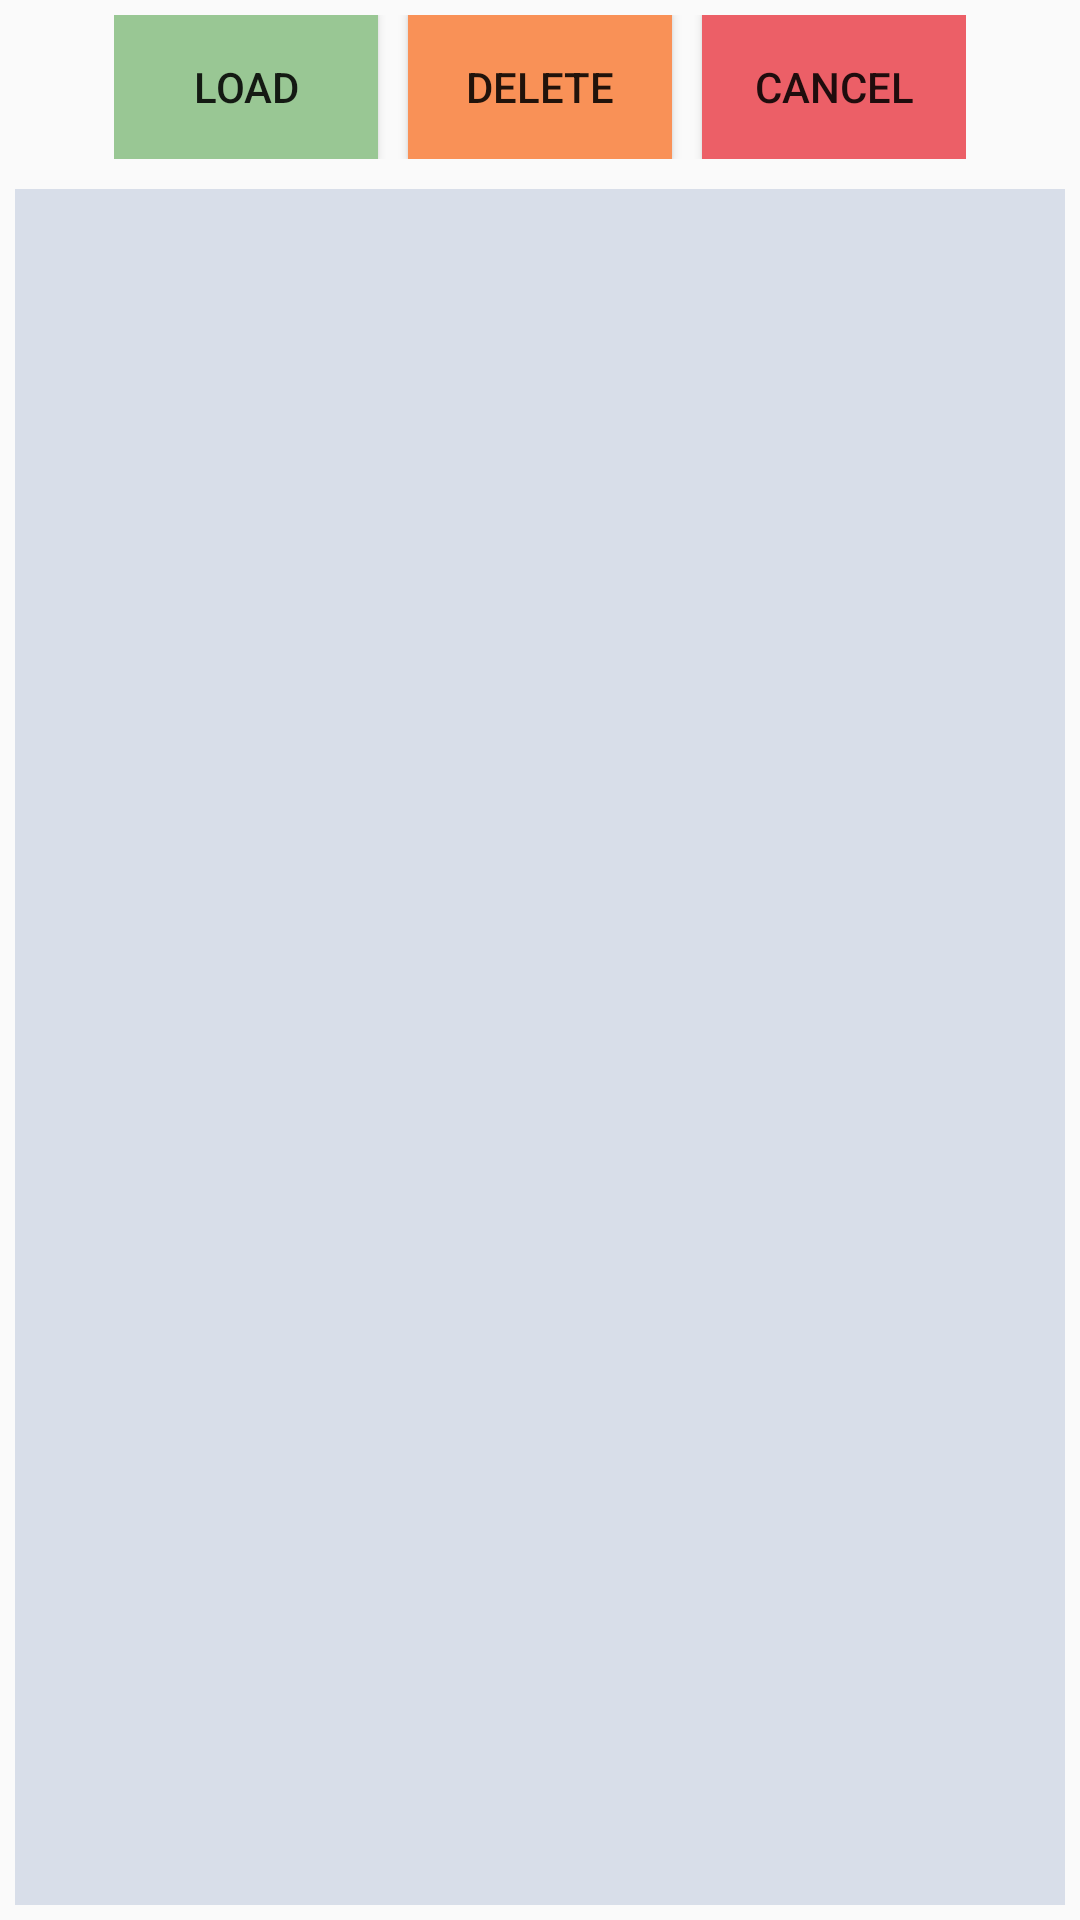

The Android layout XML behind this screen, and the referenced resources:
<!-- AndroidManifest.xml: application theme AppTheme -->
<!-- res/layout/activity_load_settings.xml -->
<?xml version="1.0" encoding="utf-8"?>
<LinearLayout
    xmlns:android="http://schemas.android.com/apk/res/android"
    android:layout_width="match_parent"
    android:layout_height="match_parent"
    android:padding="5sp"
    android:focusable="true"
    android:focusableInTouchMode="true"
    android:orientation="vertical">

    <GridLayout
        android:layout_width="match_parent"
        android:layout_height="match_parent"
        android:columnCount="1">

        <LinearLayout
            android:layout_columnWeight="1"
            android:layout_columnSpan="1"
            android:layout_gravity="center"
            android:layout_marginBottom="10sp">

            <Button
                android:id="@+id/load_button_load"
                android:text="@string/load_button_load"
                android:layout_marginRight="5sp"
                android:background="@color/colorGreen"
                android:layout_width="wrap_content"
                android:layout_height="wrap_content" />

            <Button
                android:id="@+id/load_button_delete"
                android:text="@string/load_button_delete"
                android:layout_marginRight="5sp"
                android:layout_marginLeft="5sp"
                android:background="@color/colorOrange"
                android:layout_width="wrap_content"
                android:layout_height="wrap_content" />

            <Button
                android:id="@+id/load_button_cancel"
                android:text="@string/load_button_cancel"
                android:layout_marginLeft="5sp"
                android:background="@color/colorRed"
                android:layout_width="wrap_content"
                android:layout_height="wrap_content" />

        </LinearLayout>

        <ListView
            android:id="@+id/load_list_files"
            android:layout_width="match_parent"
            android:layout_height="match_parent"
            android:layout_weight="1"
            android:choiceMode="singleChoice"
            android:listSelector="@color/colorBlue"
            android:background="@color/colorG8">
        </ListView>

    </GridLayout>

</LinearLayout>
<!-- resources referenced by this layout -->
<resources>
  <color name="colorBlue">#6699CC</color>
  <color name="colorG8">#D8DEE9</color>
  <color name="colorGreen">#99C794</color>
  <color name="colorOrange">#F99157</color>
  <color name="colorRed">#EC5f67</color>
  <string name="load_button_cancel">Cancel</string>
  <string name="load_button_delete">Delete</string>
  <string name="load_button_load">Load</string>
  <style name="AppTheme" parent="Theme.AppCompat.Light.DarkActionBar">
          
          <item name="colorPrimary">@color/colorPrimary</item>
          <item name="colorPrimaryDark">@color/colorPrimaryDark</item>
          <item name="colorAccent">@color/colorAccent</item>
      </style>
  <color name="colorPrimary">#3F51B5</color>
  <color name="colorPrimaryDark">#303F9F</color>
  <color name="colorAccent">#FF4081</color>
</resources>
